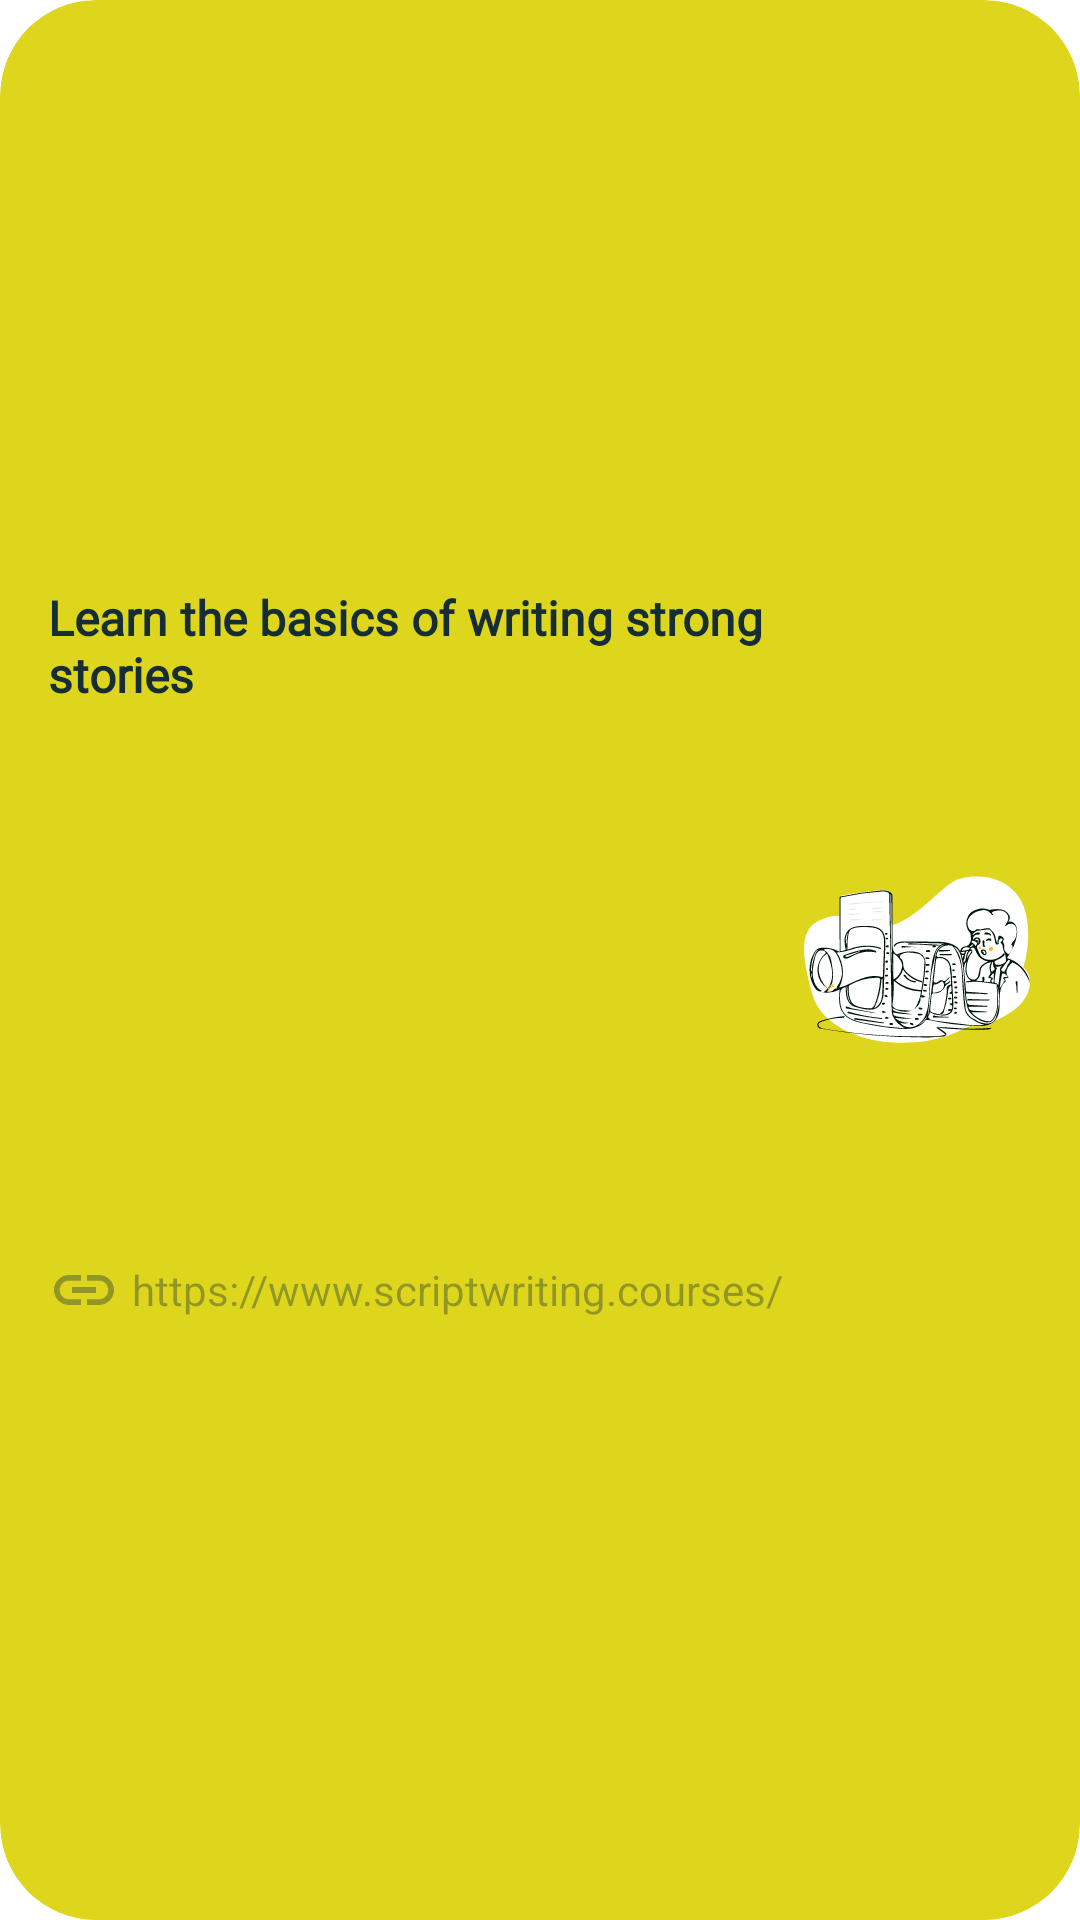

Produce the Android XML layout that renders to this screen, including the resource entries it uses.
<!-- AndroidManifest.xml: application theme Theme.MySplash -->
<!-- res/layout/card_adv.xml -->
<?xml version="1.0" encoding="utf-8"?>
<androidx.cardview.widget.CardView xmlns:android="http://schemas.android.com/apk/res/android"
    android:layout_width="match_parent"
    android:layout_height="wrap_content"
    xmlns:app="http://schemas.android.com/apk/res-auto"
    app:cardCornerRadius="32dp"
    app:cardBackgroundColor="@color/our_green">

    <androidx.constraintlayout.widget.ConstraintLayout
        android:layout_width="match_parent"
        android:layout_height="match_parent"
        android:padding="16dp">

        <TextView
            android:id="@+id/tv_learn"
            android:layout_width="0dp"
            android:layout_height="wrap_content"
            android:text="@string/ready_learn"
            android:textColor="@color/our_text_grey"
            android:textSize="16sp"
            android:fontFamily="@font/nunito"
            android:textStyle="bold"
            app:layout_constraintStart_toStartOf="parent"
            app:layout_constraintTop_toTopOf="parent"
            app:layout_constraintBottom_toTopOf="@id/button_adv_1"
            app:layout_constraintEnd_toStartOf="@id/iv_pic_adv_1"/>

        <TextView
            android:id="@+id/button_adv_1"
            android:layout_width="0dp"
            android:layout_height="30dp"
            style="@style/MyLinkButtonsStyle"
            android:padding="0dp"
            app:icon="@drawable/ic_link"
            android:gravity="start|center"
            app:layout_constraintStart_toEndOf="@+id/link_icon"
            app:layout_constraintBottom_toBottomOf="parent"
            app:layout_constraintTop_toBottomOf="@id/tv_learn"
            app:layout_constraintEnd_toStartOf="@id/iv_pic_adv_1"
            android:layout_marginStart="4dp"
            android:text="@string/ready_learn_url"/>

        <ImageView
            android:id="@+id/link_icon"
            android:layout_width="wrap_content"
            android:layout_height="wrap_content"
            app:layout_constraintTop_toTopOf="@id/button_adv_1"
            app:layout_constraintBottom_toBottomOf="@id/button_adv_1"
            app:layout_constraintStart_toStartOf="parent"
            android:src="@drawable/ic_link"/>

        <ImageView
            android:id="@+id/iv_pic_adv_1"
            android:layout_width="wrap_content"
            android:layout_height="wrap_content"
            android:src="@drawable/pic_adv_1"
            app:layout_constraintEnd_toEndOf="parent"
            app:layout_constraintTop_toTopOf="parent"
            app:layout_constraintBottom_toBottomOf="parent"/>




    </androidx.constraintlayout.widget.ConstraintLayout>

</androidx.cardview.widget.CardView>
<!-- resources referenced by this layout -->
<resources>
  <color name="our_green">#DED61D</color>
  <color name="our_text_grey">#152D33</color>
  <!-- drawable ic_link (drawable) -->
  <vector android:height="24dp" android:tint="@color/our_subheader_grey"
      android:viewportHeight="24" android:viewportWidth="24"
      android:width="24dp" xmlns:android="http://schemas.android.com/apk/res/android">
      <path android:fillColor="@android:color/white" android:pathData="M3.9,12c0,-1.71 1.39,-3.1 3.1,-3.1h4L11,7L7,7c-2.76,0 -5,2.24 -5,5s2.24,5 5,5h4v-1.9L7,15.1c-1.71,0 -3.1,-1.39 -3.1,-3.1zM8,13h8v-2L8,11v2zM17,7h-4v1.9h4c1.71,0 3.1,1.39 3.1,3.1s-1.39,3.1 -3.1,3.1h-4L13,17h4c2.76,0 5,-2.24 5,-5s-2.24,-5 -5,-5z"/>
  </vector>
  <!-- drawable pic_adv_1: vector/xml drawable (drawable, 22057 chars, omitted) -->
  <string name="ready_learn">Learn the basics of writing strong stories</string>
  <string name="ready_learn_url">https://www.scriptwriting.courses/</string>
  <style name="MyLinkButtonsStyle" parent="Widget.MaterialComponents.Button.UnelevatedButton">
          <item name="android:padding">0dp</item>
          <item name="backgroundTint">@android:color/transparent</item>
          <item name="android:textColor">@color/our_subheader_grey</item>
          <item name="textAllCaps">false</item>
          <item name="android:textSize">14sp</item>
          <item name="android:textAllCaps">false</item>
      </style>
  <style name="Theme.MySplash" parent="Theme.SplashScreen">
          <item name="windowSplashScreenBackground">@color/our_green</item>
          <item name="windowSplashScreenAnimatedIcon">@mipmap/ic_launcher_round</item>
          <item name="postSplashScreenTheme">@style/Theme.StoryArchitectLogline</item>
          <item name="android:windowSplashScreenBrandingImage">
              @drawable/ic_splashscreen_branding_centered
          </item>
      </style>
  <color name="our_subheader_grey">#60152D33</color>
  <style name="Theme.StoryArchitectLogline" parent="Theme.MaterialComponents.DayNight.NoActionBar">
          <item name="colorPrimary">@color/our_green</item>
          <item name="colorPrimaryVariant">@color/our_background_grey</item>
          <item name="colorOnPrimary">@color/our_text_grey</item>
          <item name="colorOnSurface">@color/our_text_grey</item>
          <item name="colorSecondary">@color/our_green</item>
          <item name="colorSecondaryVariant">@color/mode_color</item>
          <item name="colorOnSecondary">@color/our_headline_grey</item>
          <item name="android:statusBarColor">@color/status_bar_color</item>
          <item name="fontFamily">@font/roboto</item>
          <item name="searchViewStyle">@style/SearchViewMy</item>
  
      </style>
  <!-- drawable ic_splashscreen_branding_centered (drawable) -->
  <?xml version="1.0" encoding="utf-8"?>
  <layer-list xmlns:android="http://schemas.android.com/apk/res/android">
      <item
          android:drawable="@drawable/ic_story_apps"
          android:gravity="center" />
  </layer-list>
  <color name="our_background_grey">#C5C5C5</color>
  <color name="mode_color">#FF000000</color>
  <color name="our_headline_grey">#1C1B1F</color>
  <color name="status_bar_color">#FF000000</color>
  <style name="SearchViewMy" parent="TextAppearance.Material3.SearchView">
          <item name="submitBackground">@android:color/transparent</item>
          <item name="queryBackground">@android:color/transparent</item>
      </style>
  <!-- drawable ic_story_apps: vector/xml drawable (drawable, 7374 chars, omitted) -->
</resources>
